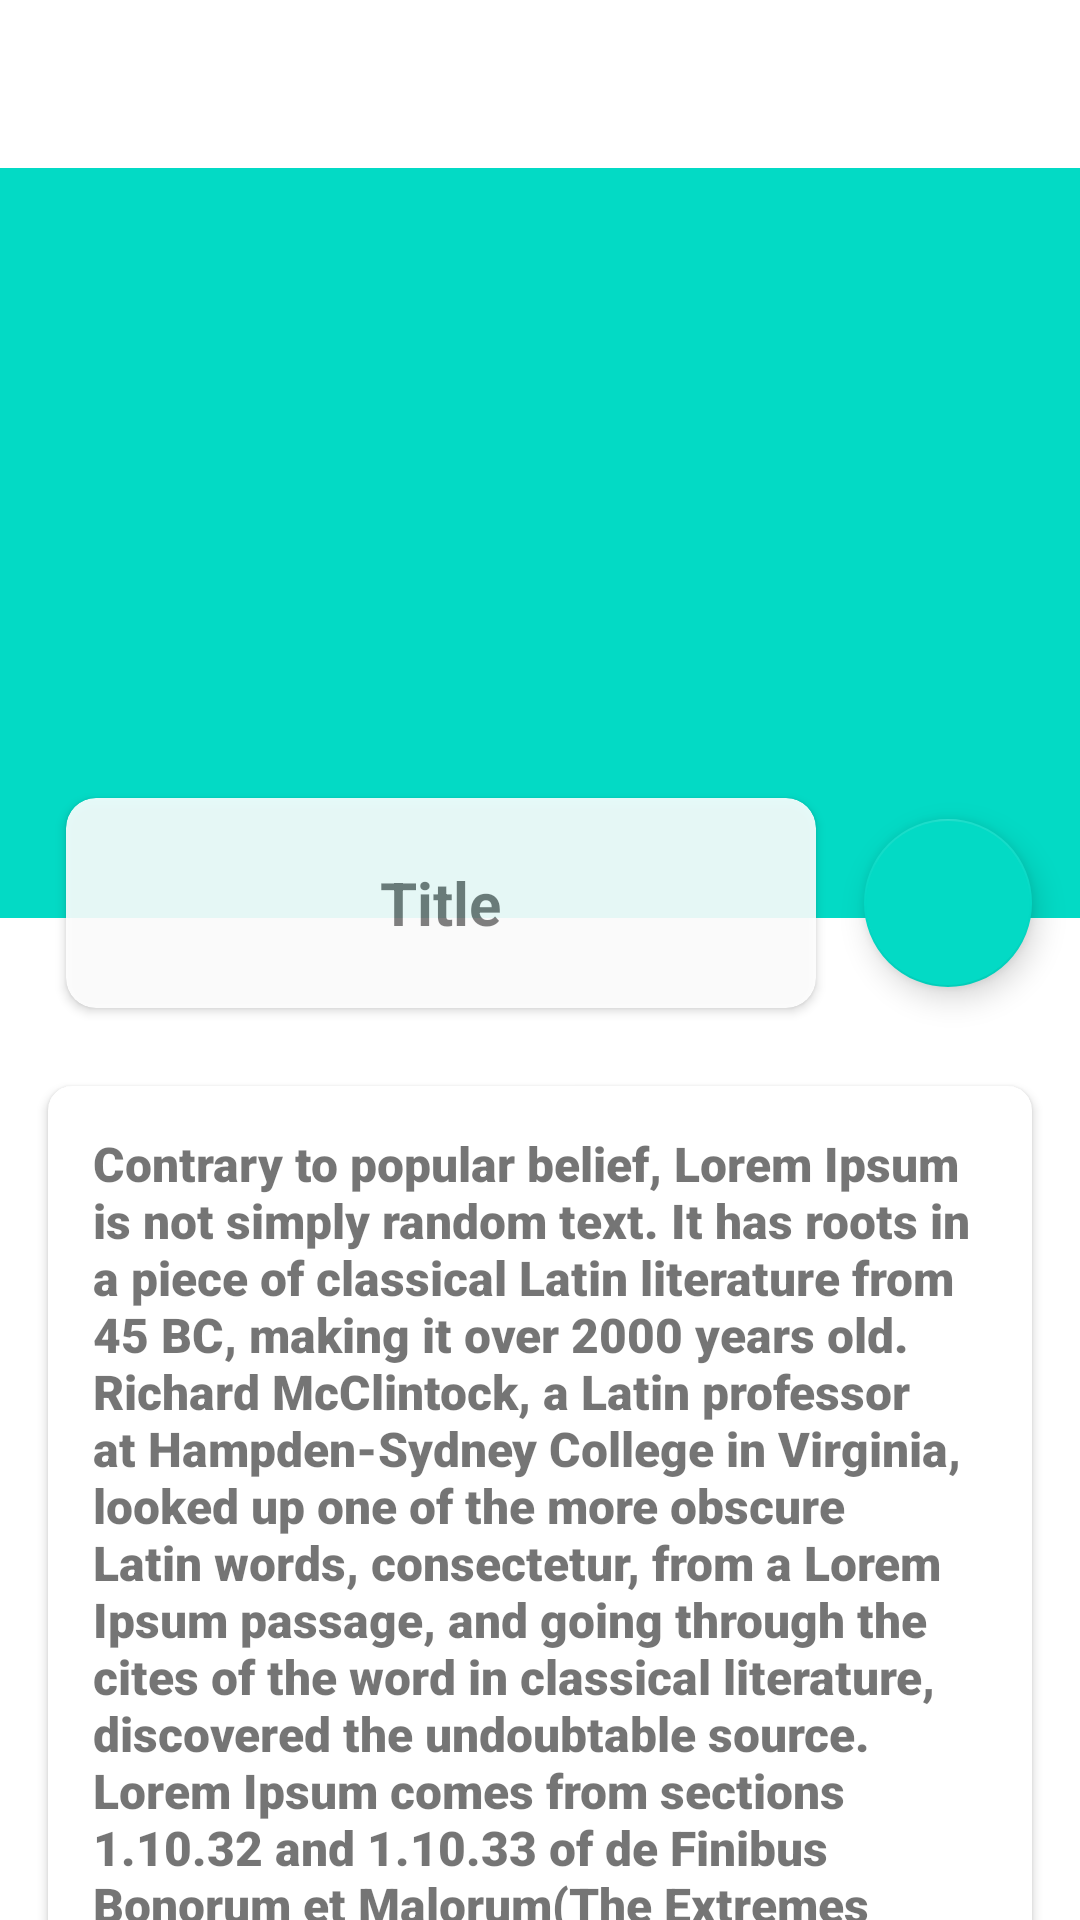

Produce the Android XML layout that renders to this screen, including the resource entries it uses.
<!-- AndroidManifest.xml: application theme Theme.MyDiabetes -->
<!-- res/layout/fragment_detail_news.xml -->
<?xml version="1.0" encoding="utf-8"?>
<androidx.core.widget.NestedScrollView xmlns:android="http://schemas.android.com/apk/res/android"
    xmlns:app="http://schemas.android.com/apk/res-auto"
    xmlns:tools="http://schemas.android.com/tools"
    android:layout_width="match_parent"
    android:layout_height="match_parent"
    android:paddingTop="?attr/actionBarSize"
    tools:context=".ui.dashboard.detail.DetailFragmentNews">

    
    <androidx.constraintlayout.widget.ConstraintLayout
        android:layout_width="match_parent"
        android:layout_height="match_parent">

        <androidx.appcompat.widget.AppCompatImageView
            android:id="@+id/img_detail"
            android:layout_width="0dp"
            android:layout_height="250dp"
            android:adjustViewBounds="true"
            android:scaleType="fitXY"
            android:src="@color/teal_200"
            app:layout_constraintLeft_toLeftOf="parent"
            app:layout_constraintRight_toRightOf="parent"
            app:layout_constraintTop_toTopOf="parent" />

        <androidx.cardview.widget.CardView
            android:id="@+id/card_title"
            android:layout_width="250dp"
            android:layout_height="70dp"
            android:layout_marginTop="210dp"
            android:alpha="0.9"
            app:layout_constraintHorizontal_bias="0.2"
            app:cardCornerRadius="10dp"
            app:layout_constraintEnd_toEndOf="@id/img_detail"
            app:layout_constraintStart_toStartOf="@id/img_detail"
            app:layout_constraintTop_toTopOf="@id/img_detail">

            <androidx.appcompat.widget.AppCompatTextView
                android:id="@+id/tv_detail_title"
                android:layout_width="wrap_content"
                android:layout_height="wrap_content"
                android:layout_gravity="center"
                android:shadowRadius="12"
                android:text="@string/label_title"
                android:textSize="20sp"
                android:textStyle="bold" />

        </androidx.cardview.widget.CardView>


        <androidx.cardview.widget.CardView
            android:id="@+id/card_desc"
            android:background="@color/gray"
            android:layout_width="0dp"
            android:layout_height="wrap_content"
            android:layout_marginHorizontal="16dp"
            android:layout_marginTop="26dp"
            app:cardCornerRadius="8dp"
            app:layout_constraintLeft_toLeftOf="parent"
            app:layout_constraintRight_toRightOf="parent"
            app:layout_constraintTop_toBottomOf="@id/card_title">

            <androidx.appcompat.widget.AppCompatTextView
                android:id="@+id/tv_desc"
                android:layout_width="match_parent"
                android:layout_height="wrap_content"
                android:fontFamily="sans-serif-black"
                android:text="@string/label_lorem"
                android:padding="15dp"
                android:textSize="16sp" />

        </androidx.cardview.widget.CardView>

        <androidx.appcompat.widget.AppCompatTextView
            android:id="@+id/label_source"
            android:layout_width="wrap_content"
            android:layout_height="wrap_content"
            android:text="Source :"
            android:textColor="@color/teal_700"
            android:textSize="16sp"
            app:layout_constraintLeft_toLeftOf="parent"
            app:layout_constraintTop_toBottomOf="@id/card_desc"
            android:layout_marginLeft="16dp"

            />
        <androidx.appcompat.widget.AppCompatTextView
            android:id="@+id/tv_source"
            android:layout_width="wrap_content"
            android:layout_height="wrap_content"
            android:text="Source"
            android:textColor="@color/teal_700"
            android:textSize="16sp"
            android:autoLink="web"
            app:layout_constraintLeft_toRightOf="@id/label_source"
            app:layout_constraintTop_toBottomOf="@id/label_source"
            android:layout_marginStart="16dp"
            android:layout_marginVertical="16dp"

            />
        <androidx.appcompat.widget.AppCompatTextView
            android:id="@+id/tv_user"
            android:layout_width="wrap_content"
            android:layout_height="wrap_content"
            android:text="Source"
            android:textColor="@color/teal_700"
            android:textSize="16sp"
            android:autoLink="web"
            app:layout_constraintLeft_toRightOf="@id/label_source"
            app:layout_constraintTop_toBottomOf="@id/tv_user"
            android:layout_marginStart="16dp"
            android:layout_marginVertical="16dp"

            />

        <com.google.android.material.floatingactionbutton.FloatingActionButton
            android:id="@+id/fab_favorite"
            android:layout_width="wrap_content"
            android:layout_height="wrap_content"
            android:src="@drawable/ic_favorite_black"
            app:layout_constraintTop_toTopOf="@id/card_title"
            app:layout_constraintBottom_toBottomOf="@id/card_title"
            app:layout_constraintLeft_toRightOf="@id/card_title"
            app:layout_constraintEnd_toEndOf="parent"
            android:layout_margin="16dp"
            app:backgroundTint="@color/teal_200"
            android:contentDescription="Button Favorite"
            app:maxImageSize="28dp"/>

    </androidx.constraintlayout.widget.ConstraintLayout>

</androidx.core.widget.NestedScrollView>
<!-- resources referenced by this layout -->
<resources>
  <color name="gray">#DFD8D8</color>
  <color name="teal_200">#FF03DAC5</color>
  <color name="teal_700">#FF018786</color>
  <string name="label_lorem">Contrary to popular belief, Lorem Ipsum is not simply random text. It has roots in a piece of classical Latin literature from 45 BC, making it over 2000 years old. Richard McClintock, a Latin professor at Hampden-Sydney College in Virginia, looked up one of the more obscure Latin words, consectetur, from a Lorem Ipsum passage, and going through the cites of the word in classical literature, discovered the undoubtable source. Lorem Ipsum comes from sections 1.10.32 and 1.10.33 of "de Finibus Bonorum et Malorum" (The Extremes of Good and Evil) by Cicero, written in 45 BC. This book is a treatise on the theory of ethics, very popular during the Renaissance. The first line of Lorem Ipsum, "Lorem ipsum dolor sit amet..", comes from a line in section 1.10.32.</string>
  <string name="label_title">Title</string>
  <style name="Theme.MyDiabetes" parent="Theme.MaterialComponents.DayNight.NoActionBar">
          
          <item name="colorPrimary">@color/background</item>
          <item name="colorPrimaryVariant">@color/background</item>
          <item name="colorOnPrimary">@color/white</item>
          
          <item name="colorSecondary">@color/teal_200</item>
          <item name="colorSecondaryVariant">@color/teal_700</item>
          <item name="colorOnSecondary">@color/black</item>
          
          <item name="android:statusBarColor" tools:targetApi="l">?attr/colorPrimaryVariant</item>
          
      </style>
  <color name="background">#59CEAA</color>
  <color name="white">#FFFFFFFF</color>
  <color name="black">#FF000000</color>
</resources>
